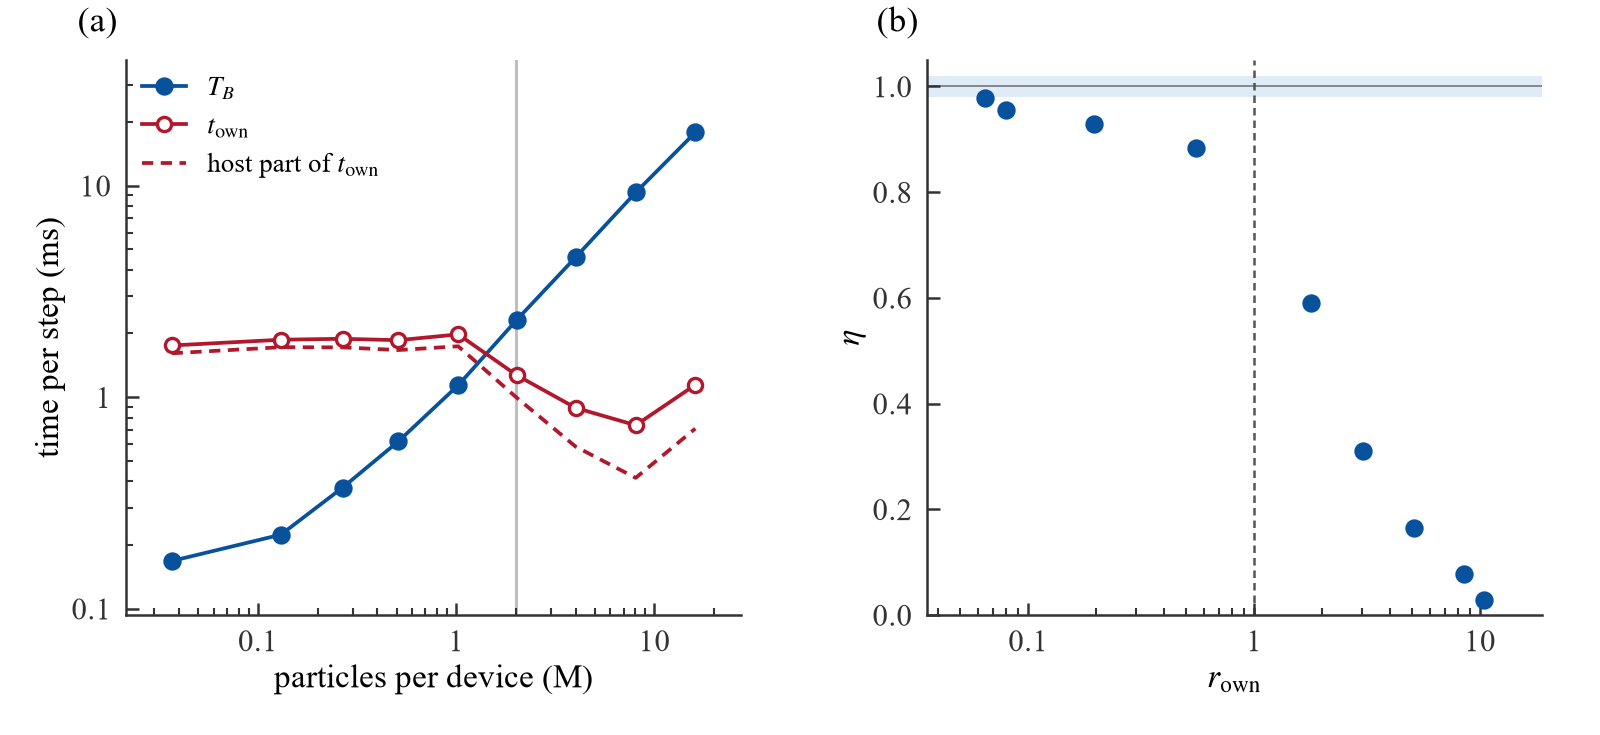

The file beside this chart, header and first rows:
case, scaling, M_per_device, T_B, t_own, t_host, r_own, eta
cavity2d_n520, strong, 0.0367, 0.1679, 1.755, 1.612, 10.46, 0.0290
cavity2d_n1000, strong, 0.1306, 0.2237, 1.869, 1.723, 8.53, 0.0781
cavity2d_n1440, strong, 0.2672, 0.3732, 1.888, 1.719, 5.102, 0.1641
cavity2d_n2000, strong, 0.5111, 0.6180, 1.859, 1.67, 3.025, 0.3109
cavity2d_n2840, strong, 1.024, 1.139, 1.981, 1.74, 1.781, 0.5907
cavity2d_n4000, strong, 2.022, 2.322, 1.269, 0.9931, 0.5542, 0.8831
cavity2d_n5640, strong, 4.007, 4.588, 0.8894, 0.5833, 0.1953, 0.9282
cavity2d_n8000, strong, 8.044, 9.281, 0.7366, 0.4152, 0.0795, 0.9556
cavity2d_n11320, strong, 16.08, 17.85, 1.143, 0.7101, 0.0641, 0.9785
